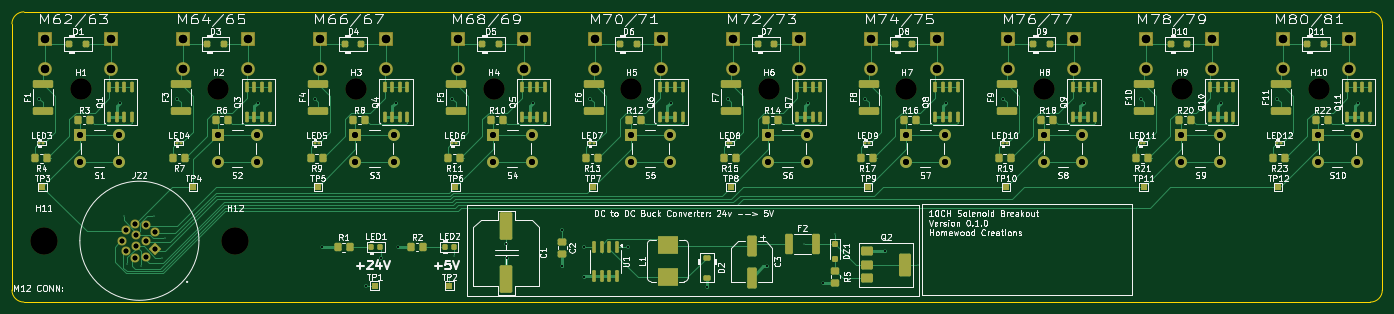
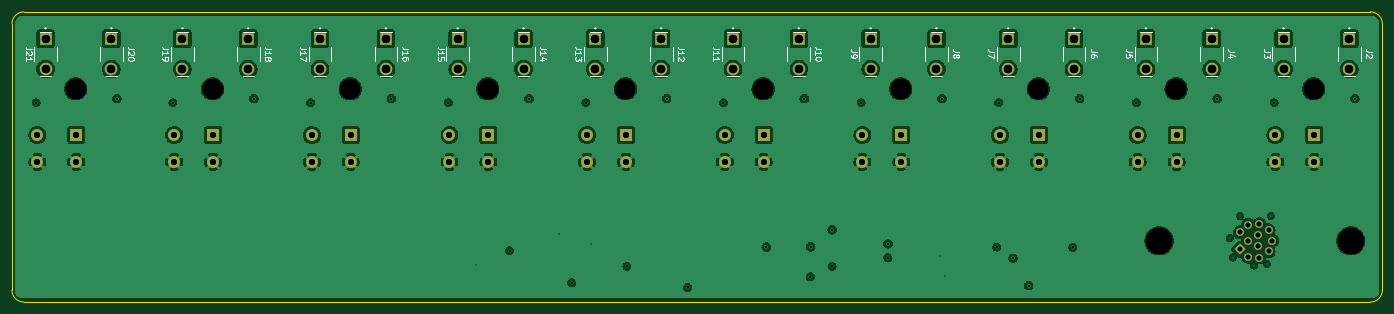
Circuit board: 17 layer files. Board 229.0 x 48.5 mm.
- bottom_copper: solenoid_10-B_Cu.gbl (226011 bytes)
- bottom_mask: solenoid_10-B_Mask.gbs (3908 bytes)
- paste: solenoid_10-B_Paste.gbp (490 bytes)
- paste: solenoid_10-B_Paste.gbr (454 bytes)
- bottom_silk: solenoid_10-B_Silkscreen.gbo (33760 bytes)
- outline: solenoid_10-Edge_Cuts.gm1 (1036 bytes)
- top_copper: solenoid_10-F_Cu.gtl (41100 bytes)
- top_mask: solenoid_10-F_Mask.gts (12354 bytes)
- paste: solenoid_10-F_Paste.gbr (9914 bytes)
- paste: solenoid_10-F_Paste.gtp (8644 bytes)
- top_silk: solenoid_10-F_Silkscreen.gto (263157 bytes)
- inner_copper: solenoid_10-In1_Cu.gbr (189862 bytes)
- inner_copper: solenoid_10-In2_Cu.gbr (195030 bytes)
- drill: solenoid_10-NPTH-drl.gbr (1034 bytes)
- drill: solenoid_10-NPTH.drl (595 bytes)
- drill: solenoid_10-PTH-drl.gbr (4614 bytes)
- drill: solenoid_10-PTH.drl (2786 bytes)

=== bottom_copper: solenoid_10-B_Cu.gbl (226011 bytes, source omitted) ===
=== bottom_mask: solenoid_10-B_Mask.gbs ===
G04 #@! TF.GenerationSoftware,KiCad,Pcbnew,9.0.0*
G04 #@! TF.CreationDate,2025-04-14T19:30:25-07:00*
G04 #@! TF.ProjectId,solenoid_10,736f6c65-6e6f-4696-945f-31302e6b6963,rev?*
G04 #@! TF.SameCoordinates,Original*
G04 #@! TF.FileFunction,Soldermask,Bot*
G04 #@! TF.FilePolarity,Negative*
%FSLAX46Y46*%
G04 Gerber Fmt 4.6, Leading zero omitted, Abs format (unit mm)*
G04 Created by KiCad (PCBNEW 9.0.0) date 2025-04-14 19:30:25*
%MOMM*%
%LPD*%
G01*
G04 APERTURE LIST*
G04 Aperture macros list*
%AMRotRect*
0 Rectangle, with rotation*
0 The origin of the aperture is its center*
0 $1 length*
0 $2 width*
0 $3 Rotation angle, in degrees counterclockwise*
0 Add horizontal line*
21,1,$1,$2,0,0,$3*%
G04 Aperture macros list end*
%ADD10R,2.000000X2.000000*%
%ADD11C,2.000000*%
%ADD12C,3.500000*%
%ADD13C,4.500000*%
%ADD14RotRect,1.308000X1.308000X315.000000*%
%ADD15C,1.308000*%
%ADD16R,2.100000X2.100000*%
%ADD17C,2.100000*%
G04 APERTURE END LIST*
D10*
X143088376Y-85309500D03*
D11*
X149588376Y-85309500D03*
X143088376Y-89809500D03*
X149588376Y-89809500D03*
D12*
X189182001Y-77609000D03*
X235182001Y-77609000D03*
X143182001Y-77609000D03*
X212182001Y-77609000D03*
D10*
X304088376Y-85309500D03*
D11*
X310588376Y-85309500D03*
X304088376Y-89809500D03*
X310588376Y-89809500D03*
D10*
X258088376Y-85309500D03*
D11*
X264588376Y-85309500D03*
X258088376Y-89809500D03*
X264588376Y-89809500D03*
D12*
X304182001Y-77609000D03*
D10*
X235088376Y-85309500D03*
D11*
X241588376Y-85309500D03*
X235088376Y-89809500D03*
X241588376Y-89809500D03*
D10*
X326963376Y-85309500D03*
D11*
X333463376Y-85309500D03*
X326963376Y-89809500D03*
X333463376Y-89809500D03*
D12*
X258182001Y-77609000D03*
X120182000Y-77609000D03*
X281182001Y-77609000D03*
D13*
X114000000Y-103000000D03*
D14*
X132524371Y-104428356D03*
D15*
X132525078Y-101573766D03*
X131128542Y-100328551D03*
X129263195Y-100195615D03*
X127704024Y-101228698D03*
X127100155Y-102999293D03*
X127702610Y-104769888D03*
X129261781Y-105804385D03*
X131127128Y-105671449D03*
X131100258Y-103000000D03*
X129449871Y-102046820D03*
X129449871Y-103953180D03*
D12*
X327057001Y-77609000D03*
D10*
X189088376Y-85309500D03*
D11*
X195588376Y-85309500D03*
X189088376Y-89809500D03*
X195588376Y-89809500D03*
D10*
X212088376Y-85309500D03*
D11*
X218588376Y-85309500D03*
X212088376Y-89809500D03*
X218588376Y-89809500D03*
D13*
X146000000Y-103000000D03*
D12*
X166182001Y-77609000D03*
D10*
X166088376Y-85309500D03*
D11*
X172588376Y-85309500D03*
X166088376Y-89809500D03*
X172588376Y-89809500D03*
D10*
X281088376Y-85309500D03*
D11*
X287588376Y-85309500D03*
X281088376Y-89809500D03*
X287588376Y-89809500D03*
D10*
X120088375Y-85309500D03*
D11*
X126588375Y-85309500D03*
X120088375Y-89809500D03*
X126588375Y-89809500D03*
D16*
X125213375Y-69219500D03*
D17*
X125213375Y-74299500D03*
D16*
X160213376Y-69219500D03*
D17*
X160213376Y-74299500D03*
D16*
X321088376Y-69219500D03*
D17*
X321088376Y-74299500D03*
D16*
X206213376Y-69219500D03*
D17*
X206213376Y-74299500D03*
D16*
X229213376Y-69219500D03*
D17*
X229213376Y-74299500D03*
D16*
X194213376Y-69219500D03*
D17*
X194213376Y-74299500D03*
D16*
X240213376Y-69219500D03*
D17*
X240213376Y-74299500D03*
D16*
X252213376Y-69219500D03*
D17*
X252213376Y-74299500D03*
D16*
X148213376Y-69219500D03*
D17*
X148213376Y-74299500D03*
D16*
X183213376Y-69219500D03*
D17*
X183213376Y-74299500D03*
D16*
X298213376Y-69219500D03*
D17*
X298213376Y-74299500D03*
D16*
X263213376Y-69219500D03*
D17*
X263213376Y-74299500D03*
D16*
X137213376Y-69219500D03*
D17*
X137213376Y-74299500D03*
D16*
X309213376Y-69219500D03*
D17*
X309213376Y-74299500D03*
D16*
X171213376Y-69219500D03*
D17*
X171213376Y-74299500D03*
D16*
X114213375Y-69219500D03*
D17*
X114213375Y-74299500D03*
D16*
X286213376Y-69219500D03*
D17*
X286213376Y-74299500D03*
D16*
X275213376Y-69219500D03*
D17*
X275213376Y-74299500D03*
D16*
X332088376Y-69219500D03*
D17*
X332088376Y-74299500D03*
D16*
X217213376Y-69219500D03*
D17*
X217213376Y-74299500D03*
M02*

=== paste: solenoid_10-B_Paste.gbp ===
G04 #@! TF.GenerationSoftware,KiCad,Pcbnew,9.0.0*
G04 #@! TF.CreationDate,2025-04-14T19:30:25-07:00*
G04 #@! TF.ProjectId,solenoid_10,736f6c65-6e6f-4696-945f-31302e6b6963,rev?*
G04 #@! TF.SameCoordinates,Original*
G04 #@! TF.FileFunction,Paste,Bot*
G04 #@! TF.FilePolarity,Positive*
%FSLAX46Y46*%
G04 Gerber Fmt 4.6, Leading zero omitted, Abs format (unit mm)*
G04 Created by KiCad (PCBNEW 9.0.0) date 2025-04-14 19:30:25*
%MOMM*%
%LPD*%
G01*
G04 APERTURE LIST*
G04 APERTURE END LIST*
M02*

=== paste: solenoid_10-B_Paste.gbr ===
%TF.GenerationSoftware,KiCad,Pcbnew,9.0.0*%
%TF.CreationDate,2025-04-14T19:02:10-07:00*%
%TF.ProjectId,solenoid_10,736f6c65-6e6f-4696-945f-31302e6b6963,rev?*%
%TF.SameCoordinates,Original*%
%TF.FileFunction,Paste,Bot*%
%TF.FilePolarity,Positive*%
%FSLAX46Y46*%
G04 Gerber Fmt 4.6, Leading zero omitted, Abs format (unit mm)*
G04 Created by KiCad (PCBNEW 9.0.0) date 2025-04-14 19:02:10*
%MOMM*%
%LPD*%
G01*
G04 APERTURE LIST*
G04 APERTURE END LIST*
M02*

=== bottom_silk: solenoid_10-B_Silkscreen.gbo (33760 bytes, source omitted) ===
=== outline: solenoid_10-Edge_Cuts.gm1 ===
G04 #@! TF.GenerationSoftware,KiCad,Pcbnew,9.0.0*
G04 #@! TF.CreationDate,2025-04-14T19:30:25-07:00*
G04 #@! TF.ProjectId,solenoid_10,736f6c65-6e6f-4696-945f-31302e6b6963,rev?*
G04 #@! TF.SameCoordinates,Original*
G04 #@! TF.FileFunction,Profile,NP*
%FSLAX46Y46*%
G04 Gerber Fmt 4.6, Leading zero omitted, Abs format (unit mm)*
G04 Created by KiCad (PCBNEW 9.0.0) date 2025-04-14 19:30:25*
%MOMM*%
%LPD*%
G01*
G04 APERTURE LIST*
G04 #@! TA.AperFunction,Profile*
%ADD10C,0.050000*%
G04 #@! TD*
G04 APERTURE END LIST*
D10*
X337700000Y-66750000D02*
X337700000Y-111250000D01*
X108700000Y-66750000D02*
G75*
G02*
X110700000Y-64750000I2000000J0D01*
G01*
X337700000Y-111250000D02*
G75*
G02*
X335700000Y-113250000I-2000000J0D01*
G01*
X335700000Y-113250000D02*
X110700000Y-113250000D01*
X110700000Y-64750000D02*
X335700000Y-64750000D01*
X110700000Y-113250000D02*
G75*
G02*
X108700000Y-111250000I0J2000000D01*
G01*
X335700000Y-64750000D02*
G75*
G02*
X337700000Y-66750000I0J-2000000D01*
G01*
X108700000Y-111250000D02*
X108700000Y-66750000D01*
M02*

=== top_copper: solenoid_10-F_Cu.gtl (41100 bytes, source omitted) ===
=== top_mask: solenoid_10-F_Mask.gts (12354 bytes, source omitted) ===
=== paste: solenoid_10-F_Paste.gbr (9914 bytes, source omitted) ===
=== paste: solenoid_10-F_Paste.gtp (8644 bytes, source omitted) ===
=== top_silk: solenoid_10-F_Silkscreen.gto (263157 bytes, source omitted) ===
=== inner_copper: solenoid_10-In1_Cu.gbr (189862 bytes, source omitted) ===
=== inner_copper: solenoid_10-In2_Cu.gbr (195030 bytes, source omitted) ===
=== drill: solenoid_10-NPTH-drl.gbr ===
%TF.GenerationSoftware,KiCad,Pcbnew,9.0.0*%
%TF.CreationDate,2025-04-14T19:01:04-07:00*%
%TF.ProjectId,solenoid_10,736f6c65-6e6f-4696-945f-31302e6b6963,rev?*%
%TF.SameCoordinates,Original*%
%TF.FileFunction,NonPlated,1,4,NPTH,Drill*%
%TF.FilePolarity,Positive*%
%FSLAX46Y46*%
G04 Gerber Fmt 4.6, Leading zero omitted, Abs format (unit mm)*
G04 Created by KiCad (PCBNEW 9.0.0) date 2025-04-14 19:01:04*
%MOMM*%
%LPD*%
G01*
G04 APERTURE LIST*
%TA.AperFunction,ComponentDrill*%
%ADD10C,3.500000*%
%TD*%
%TA.AperFunction,ComponentDrill*%
%ADD11C,4.500000*%
%TD*%
G04 APERTURE END LIST*
D10*
%TO.C,H1*%
X120182000Y-77609000D03*
%TO.C,H2*%
X143182001Y-77609000D03*
%TO.C,H3*%
X166182001Y-77609000D03*
%TO.C,H4*%
X189182001Y-77609000D03*
%TO.C,H5*%
X212182001Y-77609000D03*
%TO.C,H6*%
X235182001Y-77609000D03*
%TO.C,H7*%
X258182001Y-77609000D03*
%TO.C,H8*%
X281182001Y-77609000D03*
%TO.C,H9*%
X304182001Y-77609000D03*
%TO.C,H10*%
X327057001Y-77609000D03*
D11*
%TO.C,H11*%
X114000000Y-103000000D03*
%TO.C,H12*%
X146000000Y-103000000D03*
M02*

=== drill: solenoid_10-NPTH.drl ===
M48
; DRILL file {KiCad 9.0.0} date 2025-04-14T19:29:04-0700
; FORMAT={-:-/ absolute / metric / decimal}
; #@! TF.CreationDate,2025-04-14T19:29:04-07:00
; #@! TF.GenerationSoftware,Kicad,Pcbnew,9.0.0
; #@! TF.FileFunction,NonPlated,1,4,NPTH
FMAT,2
METRIC
; #@! TA.AperFunction,NonPlated,NPTH,ComponentDrill
T1C3.500
; #@! TA.AperFunction,NonPlated,NPTH,ComponentDrill
T2C4.500
%
G90
G05
T1
X120.182Y-77.609
X143.182Y-77.609
X166.182Y-77.609
X189.182Y-77.609
X212.182Y-77.609
X235.182Y-77.609
X258.182Y-77.609
X281.182Y-77.609
X304.182Y-77.609
X327.057Y-77.609
T2
X114.0Y-103.0
X146.0Y-103.0
M30

=== drill: solenoid_10-PTH-drl.gbr ===
%TF.GenerationSoftware,KiCad,Pcbnew,9.0.0*%
%TF.CreationDate,2025-04-14T19:01:04-07:00*%
%TF.ProjectId,solenoid_10,736f6c65-6e6f-4696-945f-31302e6b6963,rev?*%
%TF.SameCoordinates,Original*%
%TF.FileFunction,Plated,1,4,PTH,Drill*%
%TF.FilePolarity,Positive*%
%FSLAX46Y46*%
G04 Gerber Fmt 4.6, Leading zero omitted, Abs format (unit mm)*
G04 Created by KiCad (PCBNEW 9.0.0) date 2025-04-14 19:01:04*
%MOMM*%
%LPD*%
G01*
G04 APERTURE LIST*
%TA.AperFunction,ViaDrill*%
%ADD10C,0.150000*%
%TD*%
%TA.AperFunction,ViaDrill*%
%ADD11C,0.300000*%
%TD*%
%TA.AperFunction,ComponentDrill*%
%ADD12C,0.800000*%
%TD*%
%TA.AperFunction,ComponentDrill*%
%ADD13C,1.000000*%
%TD*%
%TA.AperFunction,ComponentDrill*%
%ADD14C,1.400000*%
%TD*%
G04 APERTURE END LIST*
D10*
X127350000Y-98850000D03*
X128000000Y-106850000D03*
X130200000Y-107150000D03*
X132500000Y-98850000D03*
X133700000Y-105800000D03*
X134200000Y-102550000D03*
X181800000Y-108950000D03*
X182587500Y-105562500D03*
X241000000Y-103500000D03*
X246300000Y-101900000D03*
X260100000Y-107000000D03*
D11*
X113300000Y-79250000D03*
X126800000Y-79900000D03*
X136300001Y-79250000D03*
X149800001Y-79900000D03*
X159300001Y-79250000D03*
X160450000Y-104100000D03*
X167800000Y-110500000D03*
X170400000Y-105900000D03*
X172800001Y-79900000D03*
X173150000Y-104050000D03*
X182300001Y-79250000D03*
X191300000Y-103500000D03*
X191350000Y-105850000D03*
X195800001Y-79900000D03*
X200645000Y-101155000D03*
X200650000Y-107250000D03*
X204250000Y-104000000D03*
X204300000Y-109000000D03*
X205300001Y-79250000D03*
X211650000Y-104050000D03*
X218800001Y-79900000D03*
X224800000Y-110800000D03*
X228300001Y-79250000D03*
X234950000Y-107250000D03*
X241800001Y-79900000D03*
X244150000Y-110000000D03*
X251300001Y-79250000D03*
X254550000Y-104650000D03*
X264800001Y-79900000D03*
X274300001Y-79250000D03*
X287800001Y-79900000D03*
X297300001Y-79250000D03*
X310800001Y-79900000D03*
X320175001Y-79250000D03*
X333675001Y-79900000D03*
D12*
%TO.C,J22*%
X127100155Y-102999293D03*
X127702610Y-104769888D03*
X127704024Y-101228698D03*
X129261781Y-105804385D03*
X129263195Y-100195615D03*
X129449871Y-102046820D03*
X129449871Y-103953180D03*
X131100258Y-103000000D03*
X131127128Y-105671449D03*
X131128542Y-100328551D03*
X132524371Y-104428356D03*
X132525078Y-101573766D03*
D13*
%TO.C,S1*%
X120088375Y-85309500D03*
X120088375Y-89809500D03*
X126588375Y-85309500D03*
X126588375Y-89809500D03*
%TO.C,S2*%
X143088376Y-85309500D03*
X143088376Y-89809500D03*
X149588376Y-85309500D03*
X149588376Y-89809500D03*
%TO.C,S3*%
X166088376Y-85309500D03*
X166088376Y-89809500D03*
X172588376Y-85309500D03*
X172588376Y-89809500D03*
%TO.C,S4*%
X189088376Y-85309500D03*
X189088376Y-89809500D03*
X195588376Y-85309500D03*
X195588376Y-89809500D03*
%TO.C,S5*%
X212088376Y-85309500D03*
X212088376Y-89809500D03*
X218588376Y-85309500D03*
X218588376Y-89809500D03*
%TO.C,S6*%
X235088376Y-85309500D03*
X235088376Y-89809500D03*
X241588376Y-85309500D03*
X241588376Y-89809500D03*
%TO.C,S7*%
X258088376Y-85309500D03*
X258088376Y-89809500D03*
X264588376Y-85309500D03*
X264588376Y-89809500D03*
%TO.C,S8*%
X281088376Y-85309500D03*
X281088376Y-89809500D03*
X287588376Y-85309500D03*
X287588376Y-89809500D03*
%TO.C,S9*%
X304088376Y-85309500D03*
X304088376Y-89809500D03*
X310588376Y-85309500D03*
X310588376Y-89809500D03*
%TO.C,S10*%
X326963376Y-85309500D03*
X326963376Y-89809500D03*
X333463376Y-85309500D03*
X333463376Y-89809500D03*
D14*
%TO.C,J2*%
X114213375Y-69219500D03*
X114213375Y-74299500D03*
%TO.C,J3*%
X125213375Y-69219500D03*
X125213375Y-74299500D03*
%TO.C,J4*%
X137213376Y-69219500D03*
X137213376Y-74299500D03*
%TO.C,J5*%
X148213376Y-69219500D03*
X148213376Y-74299500D03*
%TO.C,J6*%
X160213376Y-69219500D03*
X160213376Y-74299500D03*
%TO.C,J7*%
X171213376Y-69219500D03*
X171213376Y-74299500D03*
%TO.C,J8*%
X183213376Y-69219500D03*
X183213376Y-74299500D03*
%TO.C,J9*%
X194213376Y-69219500D03*
X194213376Y-74299500D03*
%TO.C,J10*%
X206213376Y-69219500D03*
X206213376Y-74299500D03*
%TO.C,J11*%
X217213376Y-69219500D03*
X217213376Y-74299500D03*
%TO.C,J12*%
X229213376Y-69219500D03*
X229213376Y-74299500D03*
%TO.C,J13*%
X240213376Y-69219500D03*
X240213376Y-74299500D03*
%TO.C,J14*%
X252213376Y-69219500D03*
X252213376Y-74299500D03*
%TO.C,J15*%
X263213376Y-69219500D03*
X263213376Y-74299500D03*
%TO.C,J16*%
X275213376Y-69219500D03*
X275213376Y-74299500D03*
%TO.C,J17*%
X286213376Y-69219500D03*
X286213376Y-74299500D03*
%TO.C,J18*%
X298213376Y-69219500D03*
X298213376Y-74299500D03*
%TO.C,J19*%
X309213376Y-69219500D03*
X309213376Y-74299500D03*
%TO.C,J20*%
X321088376Y-69219500D03*
X321088376Y-74299500D03*
%TO.C,J21*%
X332088376Y-69219500D03*
X332088376Y-74299500D03*
M02*

=== drill: solenoid_10-PTH.drl ===
M48
; DRILL file {KiCad 9.0.0} date 2025-04-14T19:29:04-0700
; FORMAT={-:-/ absolute / metric / decimal}
; #@! TF.CreationDate,2025-04-14T19:29:04-07:00
; #@! TF.GenerationSoftware,Kicad,Pcbnew,9.0.0
; #@! TF.FileFunction,Plated,1,4,PTH
FMAT,2
METRIC
; #@! TA.AperFunction,Plated,PTH,ViaDrill
T1C0.150
; #@! TA.AperFunction,Plated,PTH,ViaDrill
T2C0.300
; #@! TA.AperFunction,Plated,PTH,ComponentDrill
T3C0.800
; #@! TA.AperFunction,Plated,PTH,ComponentDrill
T4C1.000
; #@! TA.AperFunction,Plated,PTH,ComponentDrill
T5C1.400
%
G90
G05
T1
X127.35Y-98.85
X128.0Y-106.85
X130.2Y-107.15
X132.5Y-98.85
X133.7Y-105.8
X134.2Y-102.55
X181.8Y-108.95
X182.588Y-105.562
X241.0Y-103.5
X246.3Y-101.9
X260.1Y-107.0
T2
X113.3Y-79.25
X126.8Y-79.9
X136.3Y-79.25
X149.8Y-79.9
X159.3Y-79.25
X160.45Y-104.1
X167.8Y-110.5
X170.4Y-105.9
X172.8Y-79.9
X173.15Y-104.05
X182.3Y-79.25
X191.3Y-103.5
X191.35Y-105.85
X195.8Y-79.9
X200.645Y-101.155
X200.65Y-107.25
X204.25Y-104.0
X204.3Y-109.0
X205.3Y-79.25
X211.65Y-104.05
X218.8Y-79.9
X224.8Y-110.8
X228.3Y-79.25
X234.95Y-107.25
X241.8Y-79.9
X244.15Y-110.0
X251.3Y-79.25
X254.55Y-104.65
X264.8Y-79.9
X274.3Y-79.25
X287.8Y-79.9
X297.3Y-79.25
X310.8Y-79.9
X320.175Y-79.25
X333.675Y-79.9
T3
X127.1Y-102.999
X127.703Y-104.77
X127.704Y-101.229
X129.262Y-105.804
X129.263Y-100.196
X129.45Y-102.047
X129.45Y-103.953
X131.1Y-103.0
X131.127Y-105.671
X131.129Y-100.329
X132.524Y-104.428
X132.525Y-101.574
T4
X120.088Y-85.309
X120.088Y-89.809
X126.588Y-85.309
X126.588Y-89.809
X143.088Y-85.309
X143.088Y-89.809
X149.588Y-85.309
X149.588Y-89.809
X166.088Y-85.309
X166.088Y-89.809
X172.588Y-85.309
X172.588Y-89.809
X189.088Y-85.309
X189.088Y-89.809
X195.588Y-85.309
X195.588Y-89.809
X212.088Y-85.309
X212.088Y-89.809
X218.588Y-85.309
X218.588Y-89.809
X235.088Y-85.309
X235.088Y-89.809
X241.588Y-85.309
X241.588Y-89.809
X258.088Y-85.309
X258.088Y-89.809
X264.588Y-85.309
X264.588Y-89.809
X281.088Y-85.309
X281.088Y-89.809
X287.588Y-85.309
X287.588Y-89.809
X304.088Y-85.309
X304.088Y-89.809
X310.588Y-85.309
X310.588Y-89.809
X326.963Y-85.309
X326.963Y-89.809
X333.463Y-85.309
X333.463Y-89.809
T5
X114.213Y-69.219
X114.213Y-74.299
X125.213Y-69.219
X125.213Y-74.299
X137.213Y-69.219
X137.213Y-74.299
X148.213Y-69.219
X148.213Y-74.299
X160.213Y-69.219
X160.213Y-74.299
X171.213Y-69.219
X171.213Y-74.299
X183.213Y-69.219
X183.213Y-74.299
X194.213Y-69.219
X194.213Y-74.299
X206.213Y-69.219
X206.213Y-74.299
X217.213Y-69.219
X217.213Y-74.299
X229.213Y-69.219
X229.213Y-74.299
X240.213Y-69.219
X240.213Y-74.299
X252.213Y-69.219
X252.213Y-74.299
X263.213Y-69.219
X263.213Y-74.299
X275.213Y-69.219
X275.213Y-74.299
X286.213Y-69.219
X286.213Y-74.299
X298.213Y-69.219
X298.213Y-74.299
X309.213Y-69.219
X309.213Y-74.299
X321.088Y-69.219
X321.088Y-74.299
X332.088Y-69.219
X332.088Y-74.299
M30
